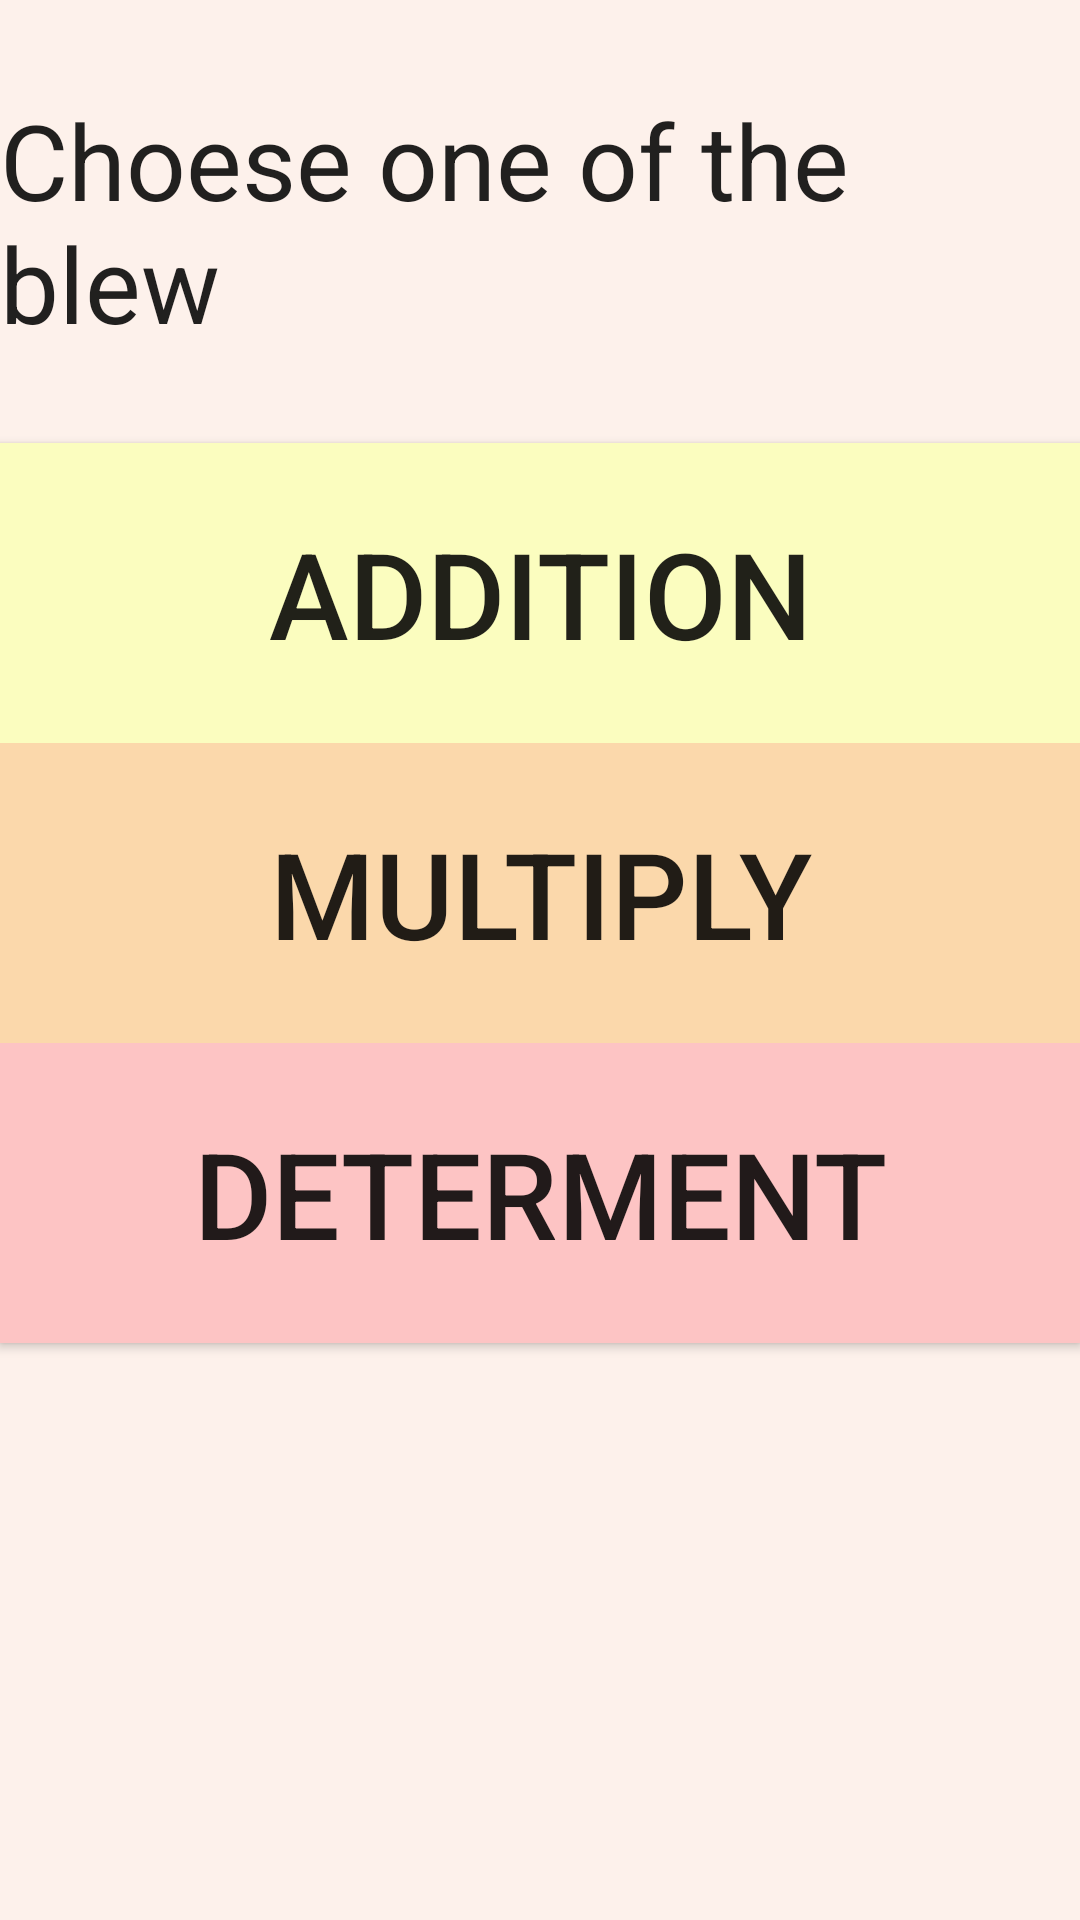

Reconstruct the res/layout file that produces this screen, plus the resources it refers to.
<!-- AndroidManifest.xml: application theme AppTheme -->
<!-- res/layout/activity_matrix.xml -->
<?xml version="1.0" encoding="utf-8"?>

<LinearLayout xmlns:android="http://schemas.android.com/apk/res/android"
    android:orientation="vertical" android:layout_width="match_parent"
    android:layout_height="match_parent"
    android:background="#f5fdf1eb">


    <TextView
        android:layout_width="wrap_content"
        android:layout_height="wrap_content"
        android:textAppearance="?android:attr/textAppearanceLarge"
        android:text="Choese one of the blew"
        android:layout_gravity="center_horizontal"
        android:layout_marginTop="30dp"
        android:textSize="35sp" />

    <Button
        android:layout_width="match_parent"
        android:layout_height="100dp"
        android:text="Addition"
        android:id="@+id/add_button"
        android:layout_marginTop="30dp"
        android:textSize="40sp"
        android:background="#fbfdbf" />

    <Button
        android:layout_width="match_parent"
        android:layout_height="100dp"
        android:text="Multiply"
        android:id="@+id/multiply_button"
        android:textSize="40sp"
        android:background="#fbd8ab" />

    <Button
        android:layout_width="match_parent"
        android:layout_height="100dp"
        android:text="Determent"
        android:id="@+id/determent_button"
        android:textSize="40sp"
        android:background="#fdc4c4" />
</LinearLayout>
<!-- resources referenced by this layout -->
<resources>
  <style name="AppTheme" parent="Theme.AppCompat.Light.DarkActionBar">
          
          <item name="colorPrimary">@color/colorPrimary</item>
          <item name="colorPrimaryDark">@color/colorPrimaryDark</item>
          <item name="colorAccent">@color/colorAccent</item>
      </style>
  <!-- not gathered from this repository: default colours our renderer supplied (Android Studio template values) -->
  <color name="colorPrimary">#FF6200EE</color>
  <color name="colorPrimaryDark">#FF3700B3</color>
  <color name="colorAccent">#FF03DAC5</color>
</resources>
